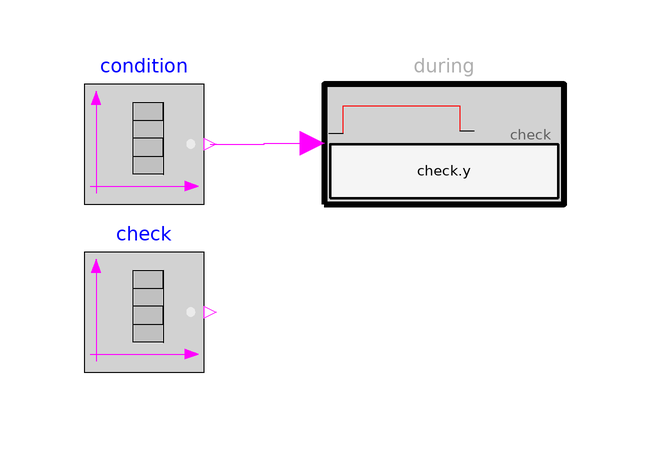

This picture is the connection diagram that the Modelica source below describes through its graphical annotations.

model During
      "Example for During (in every true condition phase, check must be true)"
       extends Modelica.Icons.Example;

      Modelica.Blocks.Sources.BooleanTable condition(table={1,3,5,7,9,9.5,11,13},
          startValue=false)
        annotation (Placement(transformation(extent={{-80,40},{-60,60}})));
      Modelica.Blocks.Sources.BooleanTable check(startValue=false,
            table={0.5,2.5,5.5,8,9.1,10.5,11.5,12})
        annotation (Placement(transformation(extent={{-80,12},{-60,32}})));
      Modelica_Requirements.ChecksInFixedWindow.During during(check=check.y)
        annotation (Placement(transformation(extent={{-40,40},{0,60}})));
    equation
      connect(condition.y, during.condition) annotation (Line(
          points={{-59,50},{-50,50},{-50,50.1},{-42,50.1}},
          color={255,0,255},
          smooth=Smooth.None));
      annotation (Diagram(coordinateSystem(preserveAspectRatio=false, extent={{-100,
                -100},{100,100}}), graphics), experiment(StopTime=14),
        Documentation(info="<html>
<p>
Using check block <a href=\"modelica://Modelica_Requirements.ChecksInFixedWindow.During\">During</a> as
</p>

<p><blockquote>
<img src=\"modelica://Modelica_Requirements/Resources/Images/Examples/Elementary/ChecksInFixedWindow/During1.png\">
</blockquote></p>

<p>
results in
</p>

<table border=0 cellspacing=0 cellpadding=2>
<tr><td width=\"50\"></td>
    <td valign=\"bottom\"><img src=\"modelica://Modelica_Requirements/Resources/Images/Examples/Elementary/ChecksInFixedWindow/During2.png\"></td>
    </tr>

<tr><td></td>
    <td align=\"center\">simulation result</td>
   </tr>
</table>
</html>"));
    end During;